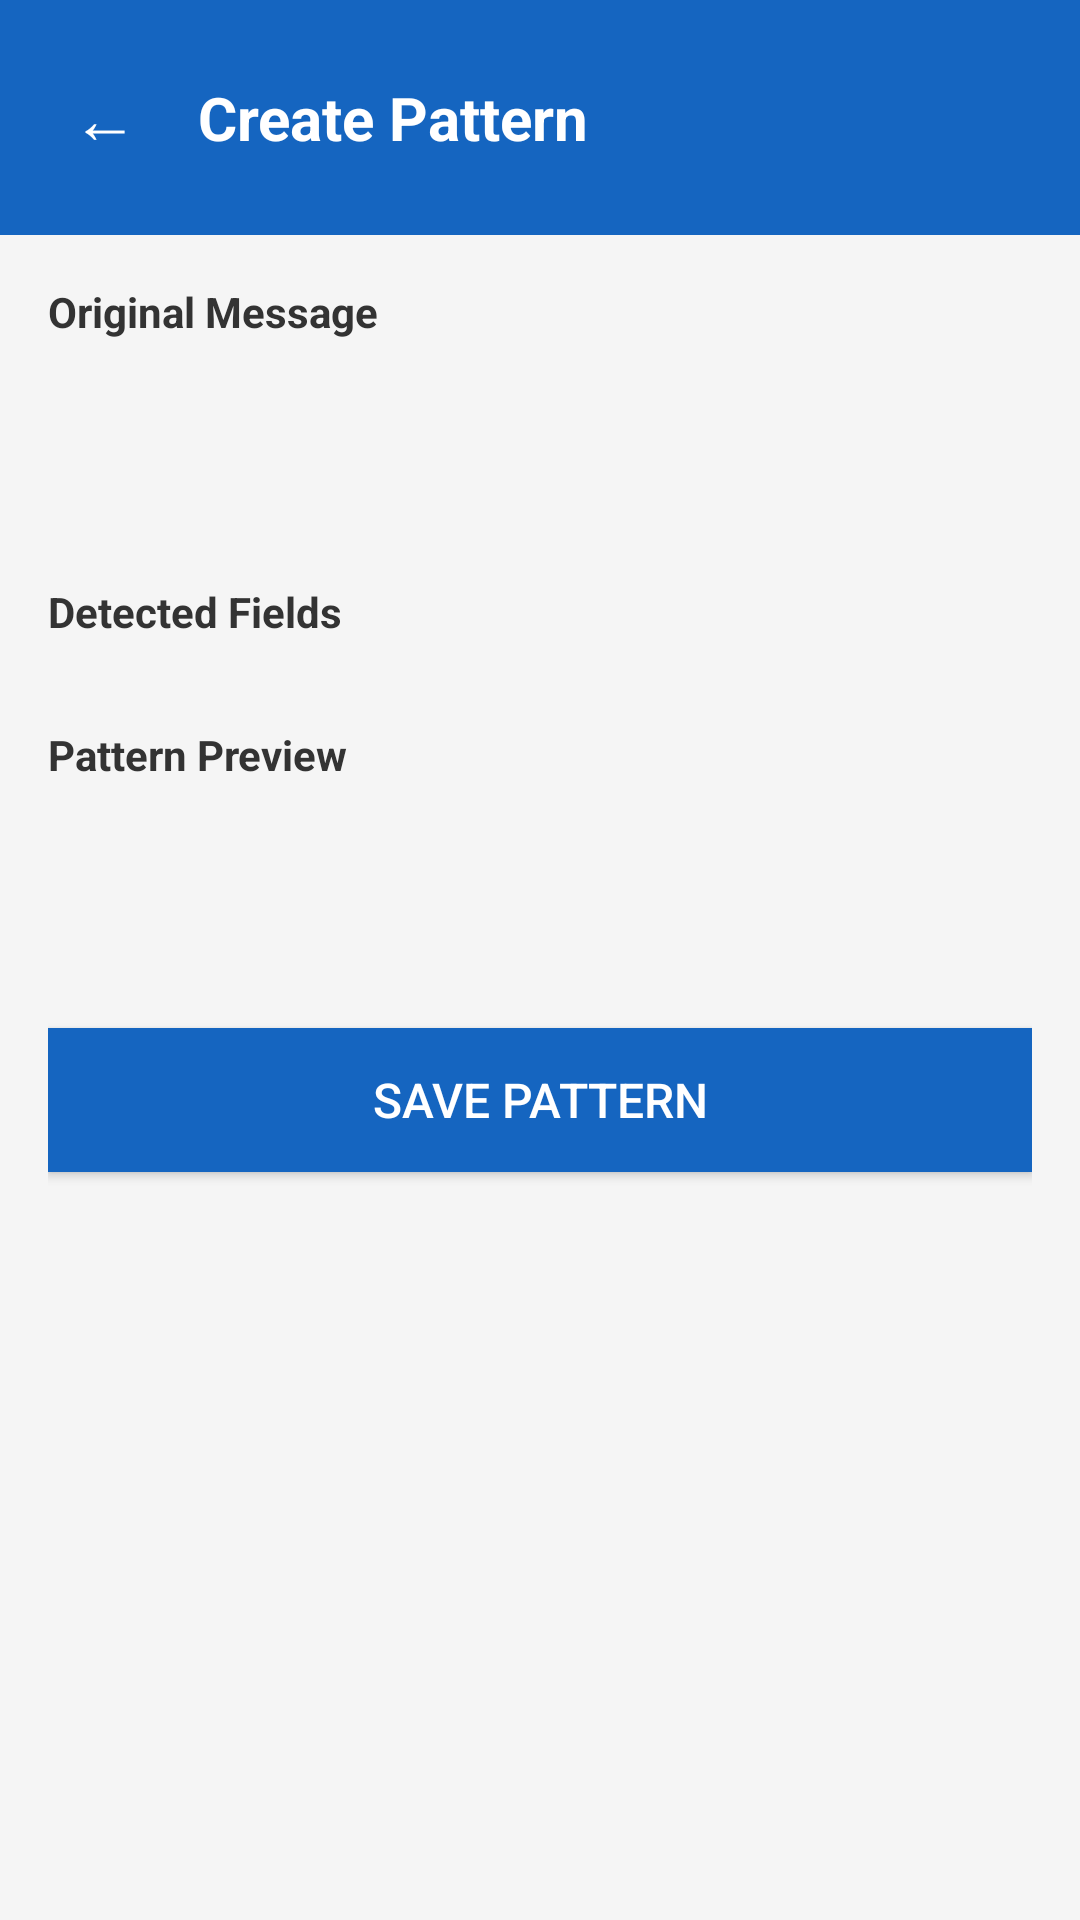

Write the Android layout XML for this screen, with the resource values it uses.
<!-- AndroidManifest.xml: application theme AppTheme -->
<!-- res/layout/activity_schema_extractor.xml -->
<?xml version="1.0" encoding="utf-8"?>
<LinearLayout xmlns:android="http://schemas.android.com/apk/res/android"
    android:layout_width="match_parent"
    android:layout_height="match_parent"
    android:background="#F5F5F5"
    android:orientation="vertical">

    
    <LinearLayout
        android:layout_width="match_parent"
        android:layout_height="wrap_content"
        android:background="#1565C0"
        android:gravity="center_vertical"
        android:orientation="horizontal"
        android:padding="16dp"
        android:paddingTop="40dp">

        <TextView
            android:id="@+id/tvBack"
            android:layout_width="wrap_content"
            android:layout_height="wrap_content"
            android:padding="8dp"
            android:text="←"
            android:textColor="#FFFFFF"
            android:textSize="22sp" />

        <TextView
            android:layout_width="0dp"
            android:layout_height="wrap_content"
            android:layout_marginStart="12dp"
            android:layout_weight="1"
            android:text="Create Pattern"
            android:textColor="#FFFFFF"
            android:textSize="20sp"
            android:textStyle="bold" />

    </LinearLayout>

    <ScrollView
        android:layout_width="match_parent"
        android:layout_height="0dp"
        android:layout_weight="1">

        <LinearLayout
            android:layout_width="match_parent"
            android:layout_height="wrap_content"
            android:orientation="vertical"
            android:padding="16dp">

            
            <TextView
                android:layout_width="wrap_content"
                android:layout_height="wrap_content"
                android:text="Original Message"
                android:textColor="#333333"
                android:textSize="14sp"
                android:textStyle="bold" />

            <TextView
                android:id="@+id/tvSmsBody"
                android:layout_width="match_parent"
                android:layout_height="wrap_content"
                android:layout_marginTop="8dp"
                android:background="@drawable/item_bg"
                android:lineSpacingMultiplier="1.3"
                android:padding="16dp"
                android:textColor="#333333"
                android:textSize="15sp" />

            
            <LinearLayout
                android:layout_width="match_parent"
                android:layout_height="wrap_content"
                android:layout_marginTop="20dp"
                android:gravity="center_vertical"
                android:orientation="horizontal">

                <TextView
                    android:layout_width="0dp"
                    android:layout_height="wrap_content"
                    android:layout_weight="1"
                    android:text="Detected Fields"
                    android:textColor="#333333"
                    android:textSize="14sp"
                    android:textStyle="bold" />

                <TextView
                    android:id="@+id/tvFieldCount"
                    android:layout_width="wrap_content"
                    android:layout_height="wrap_content"
                    android:background="@drawable/badge_bg"
                    android:paddingStart="8dp"
                    android:paddingTop="2dp"
                    android:paddingEnd="8dp"
                    android:paddingBottom="2dp"
                    android:textColor="#FFFFFF"
                    android:textSize="12sp" />

            </LinearLayout>

            <androidx.recyclerview.widget.RecyclerView
                android:id="@+id/recyclerFields"
                android:layout_width="match_parent"
                android:layout_height="wrap_content"
                android:layout_marginTop="8dp"
                android:nestedScrollingEnabled="false" />

            
            <TextView
                android:layout_width="wrap_content"
                android:layout_height="wrap_content"
                android:layout_marginTop="20dp"
                android:text="Pattern Preview"
                android:textColor="#333333"
                android:textSize="14sp"
                android:textStyle="bold" />

            <TextView
                android:id="@+id/tvPatternPreview"
                android:layout_width="match_parent"
                android:layout_height="wrap_content"
                android:layout_marginTop="8dp"
                android:background="@drawable/item_bg"
                android:fontFamily="monospace"
                android:lineSpacingMultiplier="1.3"
                android:padding="16dp"
                android:textColor="#666666"
                android:textSize="13sp" />

            
            <Button
                android:id="@+id/btnSavePattern"
                android:layout_width="match_parent"
                android:layout_height="wrap_content"
                android:layout_marginTop="24dp"
                android:layout_marginBottom="16dp"
                android:background="#1565C0"
                android:padding="12dp"
                android:text="Save Pattern"
                android:textColor="#FFFFFF"
                android:textSize="16sp" />

        </LinearLayout>
    </ScrollView>

</LinearLayout>
<!-- resources referenced by this layout -->
<resources>
  <style name="AppTheme" parent="Theme.AppCompat.Light.NoActionBar">
          <item name="colorPrimary">@color/colorPrimary</item>
          <item name="colorPrimaryDark">@color/colorPrimaryDark</item>
          <item name="colorAccent">@color/colorAccent</item>
          <item name="android:statusBarColor">@color/colorPrimaryDark</item>
          <item name="android:windowBackground">@color/lightGray</item>
      </style>
  <color name="colorPrimary">#1565C0</color>
  <color name="colorPrimaryDark">#0D47A1</color>
  <color name="colorAccent">#448AFF</color>
  <color name="lightGray">#F5F5F5</color>
</resources>
